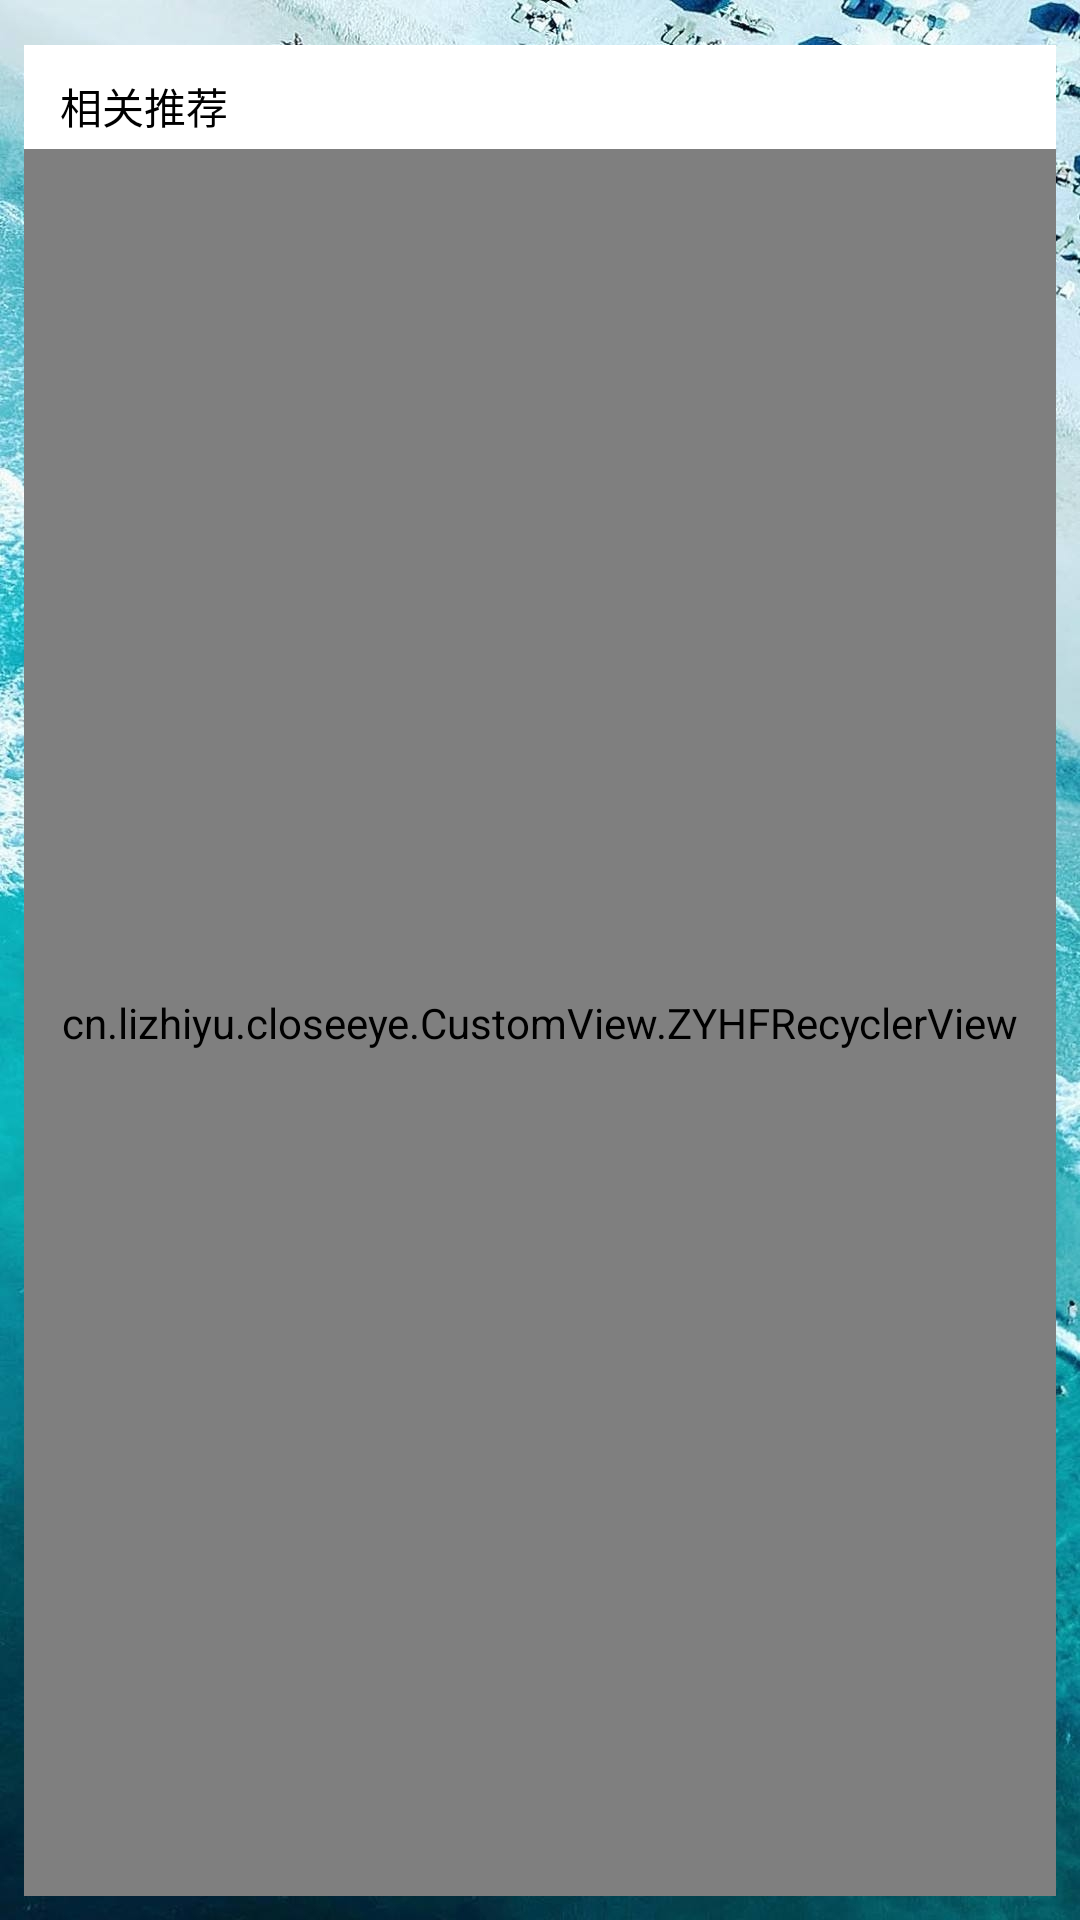

Write the Android layout XML for this screen, with the resource values it uses.
<!-- AndroidManifest.xml: application theme AppThemeTwo -->
<!-- res/layout/mdi_recomend.xml -->
<?xml version="1.0" encoding="utf-8"?>
<RelativeLayout xmlns:android="http://schemas.android.com/apk/res/android"
    android:layout_width="match_parent" android:layout_height="240dp"

    >

    <ImageView
        android:layout_width="match_parent"
        android:layout_height="match_parent"
        android:background="@color/white"
        android:layout_marginTop="15dp"
        android:layout_marginLeft="8dp"
        android:layout_marginRight="8dp"
        android:layout_marginBottom="8dp"
        android:id="@+id/mdi_recomend_bg"
        />

    <TextView
        android:layout_width="wrap_content"
        android:layout_height="wrap_content"
        android:text="相关推荐"
        android:textColor="@color/black"
        android:layout_marginLeft="20dp"
        android:layout_marginTop="25dp"
        android:id="@+id/mdi_recomend_toptitle"
        />

    <cn.lizhiyu.closeeye.CustomView.ZYHFRecyclerView
        android:id="@+id/mdi_recomend_recycler"
        android:layout_width="match_parent"
        android:layout_height="match_parent"
        android:layout_below="@id/mdi_recomend_toptitle"
        android:layout_alignLeft="@id/mdi_recomend_bg"
        android:layout_alignRight="@id/mdi_recomend_bg"
        android:layout_alignBottom="@id/mdi_recomend_bg"
        android:layout_marginTop="4dp"
        >

    </cn.lizhiyu.closeeye.CustomView.ZYHFRecyclerView>

</RelativeLayout>
<!-- resources referenced by this layout -->
<resources>
  <color name="black">#ff000000</color>
  <color name="white">#FFFFFF</color>
  <style name="AppThemeTwo" parent="Theme.AppCompat.NoActionBar">
          <item name="android:windowBackground">@mipmap/launch</item>
          
          <item name="colorPrimary">@color/colorPrimary</item>
          <item name="colorPrimaryDark">@color/colorPrimaryDark</item>
          <item name="colorAccent">@color/colorAccent</item>
      </style>
  <color name="colorPrimary">#3F51B5</color>
  <color name="colorPrimaryDark">#303F9F</color>
  <color name="colorAccent">#FF4081</color>
</resources>
